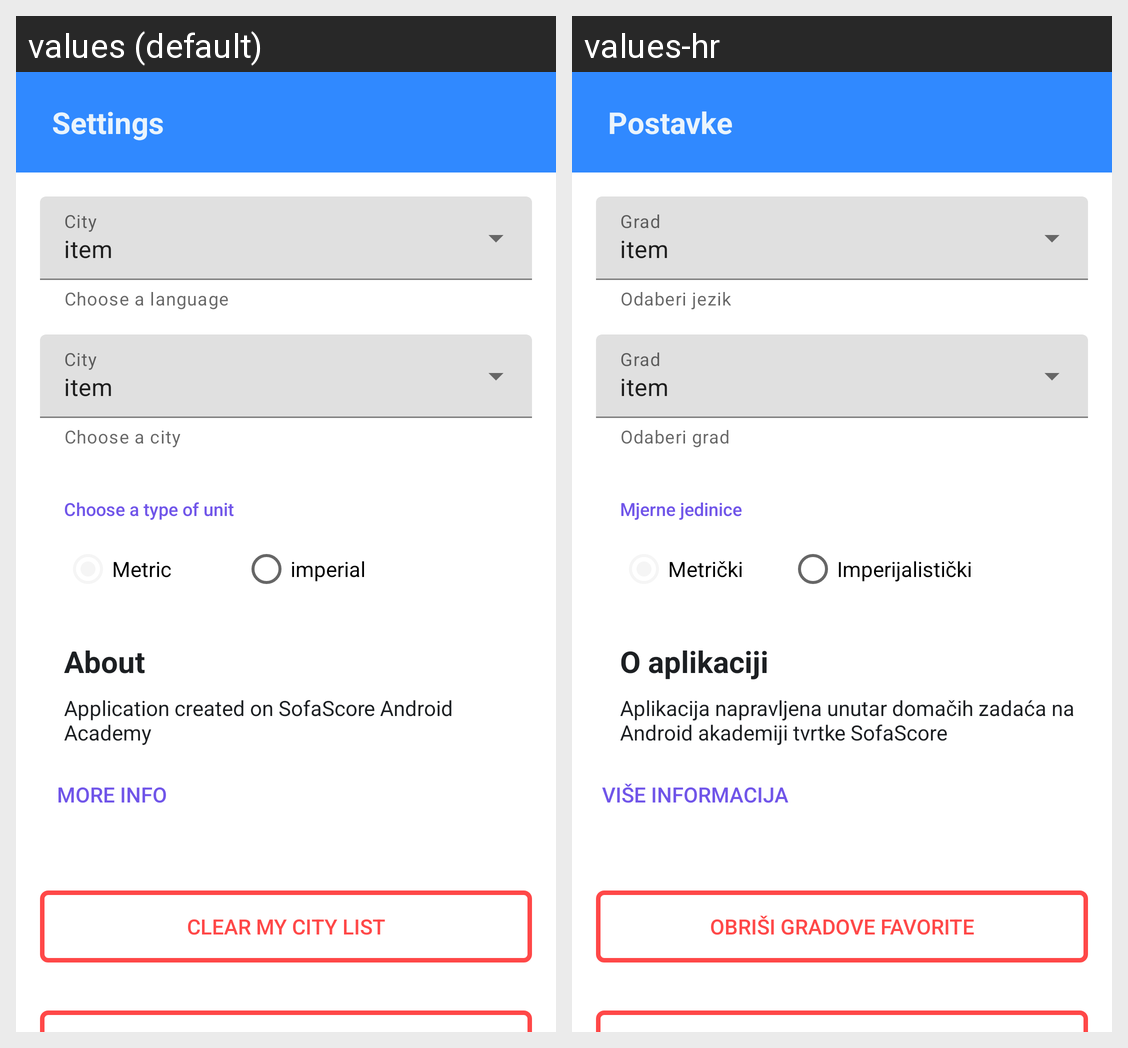

Translations of the strings shown on this Android screen, per locale in the grid:
Android screen res/layout/settings.xml rendered under 2 locales, left to right: values (default), values-hr. Device: Nexus 5 (rendered at 1080×1920; each locale shown at half size, 540×960, under a caption strip naming it); theme Theme.SofaScoreAcademy.
Strings drawn on this screen, with the default value and each locale's value (text and hints the layout hard-codes, and strings that could not be matched under every locale, appear in the picture but are not listed):

title_settings
  values: Settings
  values-hr: Postavke

helper_text_lang
  values: Choose a language
  values-hr: Odaberi jezik

item
  values: item
  values-hr: item

helper_text_city
  values: Choose a city
  values-hr: Odaberi grad

clear_fav
  values: CLEAR MY CITY LIST
  values-hr: OBRIŠI GRADOVE FAVORITE

unit_que
  values: Choose a type of unit
  values-hr: Mjerne jedinice

metric
  values: Metric
  values-hr: Metrički

imperial
  values: imperial
  values-hr: Imperijalistički

about
  values: About
  values-hr: O aplikaciji

desc
  values: Application created on SofaScore Android Academy
  values-hr: Aplikacija napravljena unutar domačih zadaća na Android akademiji tvrtke SofaScore

more_info
  values: More Info
  values-hr: Više informacija
